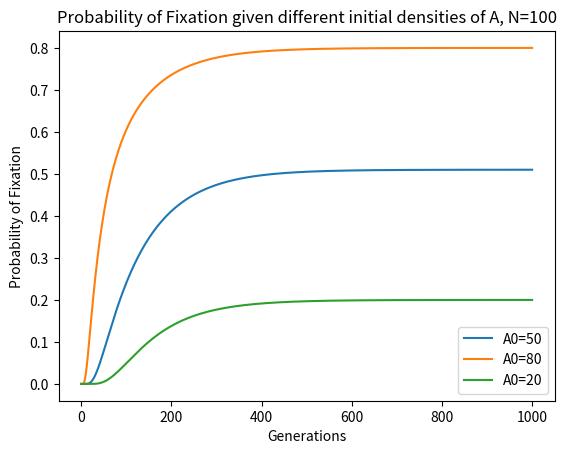

This chart was generated by the following Python code:
#!/usr/bin/env python3
# -*- coding: utf-8 -*-
"""
Created on Thu Sep 26 23:21:17 2019

@author: mariandm
"""

import numpy as np
import matplotlib.pyplot as plt
from scipy import stats
numgen=1000
N = 100
Tmat = np.zeros([N+1, N+1])
for jj in range(N + 1):
    currp = jj/N
    xvec = np.array(range(N + 1))
    Tmat[:, jj] = stats.binom.pmf(xvec, N, currp)

nvec = np.arange(N+1)
X0vec = np.zeros((N+1,1))
X0vec[int(N/2+1),0]=1
theormean = np.zeros(numgen+1)
theorvar = np.zeros(numgen+1)
theorp = np.zeros((numgen+1,N+1))
Xcur = np.matrix(X0vec) #note these are numpy matrices, not arrays
TMAT = np.matrix(Tmat)
theormean[0]=np.dot(X0vec.flatten(),nvec)
theorp[0,:]=X0vec.flatten()
for i in range(1,numgen+1):
    Xcur = TMAT*Xcur
    probvec = np.array(Xcur).flatten()
    theormean[i]=np.dot(np.array(probvec).flatten(),nvec)
    secondmoment = np.dot(np.array(probvec).flatten(),nvec**2)
    theorvar[i] = secondmoment-theormean[i]**2
    theorp[i] = probvec
  
x=np.ones([numgen+1,N+1])*range(N+1)
plt.plot(x[5],theorp[5])
plt.plot(x[10],theorp[10])
plt.plot(x[20],theorp[20])
plt.plot(x[50],theorp[50])
plt.xlabel("Number of A individuals")
plt.ylabel("Probability")
plt.legend(["Generation 5","Generation 10","Generation 20","Generation 50"])
#plt.savefig("Figure7a.pdf")
plt.close()

plt.plot(range(0,numgen+1),theorp[:,-1])


nvec = np.arange(N+1)
X0vec = np.zeros((N+1,1))
X0vec[80,0]=1
theormean = np.zeros(numgen+1)
theorvar = np.zeros(numgen+1)
theorp = np.zeros((numgen+1,N+1))
Xcur = np.matrix(X0vec) #note these are numpy matrices, not arrays
TMAT = np.matrix(Tmat)
theormean[0]=np.dot(X0vec.flatten(),nvec)
theorp[0,:]=X0vec.flatten()
for i in range(1,numgen+1):
    Xcur = TMAT*Xcur
    probvec = np.array(Xcur).flatten()
    theormean[i]=np.dot(np.array(probvec).flatten(),nvec)
    secondmoment = np.dot(np.array(probvec).flatten(),nvec**2)
    theorvar[i] = secondmoment-theormean[i]**2
    theorp[i] = probvec
    
plt.plot(range(0,numgen+1),theorp[:,-1])



nvec = np.arange(N+1)
X0vec = np.zeros((N+1,1))
X0vec[20,0]=1
theormean = np.zeros(numgen+1)
theorvar = np.zeros(numgen+1)
theorp = np.zeros((numgen+1,N+1))
Xcur = np.matrix(X0vec) #note these are numpy matrices, not arrays
TMAT = np.matrix(Tmat)
theormean[0]=np.dot(X0vec.flatten(),nvec)
theorp[0,:]=X0vec.flatten()
for i in range(1,numgen+1):
    Xcur = TMAT*Xcur
    probvec = np.array(Xcur).flatten()
    theormean[i]=np.dot(np.array(probvec).flatten(),nvec)
    secondmoment = np.dot(np.array(probvec).flatten(),nvec**2)
    theorvar[i] = secondmoment-theormean[i]**2
    theorp[i] = probvec
    
plt.plot(range(0,numgen+1),theorp[:,-1])

plt.xlabel("Generations")
plt.ylabel("Probability of Fixation")
plt.title("Probability of Fixation given different initial densities of A, N=100")
plt.legend(["A0=50","A0=80","A0=20"])
plt.savefig("Figure7b.pdf")